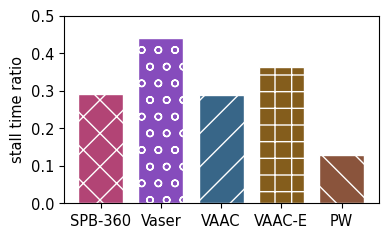

This figure's Python source:
import matplotlib.pyplot as plt
import numpy as np
from matplotlib import rcParams

plt.rcParams["font.family"] = ["Times New Roman", "SimSun"]


def format_draw_histogram(
        labels,
        data,
        x_label_name,
        y_label_name,
        ylim,
        save_path,
        colors,
        hatch_patterns,
        font_size=10.5,
        figsize=(4, 2.5),
        bar_width=0.75,
        dpi=300,
        hatch_density=1,
        hatch_linewidth=1
):
    plt.rcParams['hatch.linewidth'] = hatch_linewidth
    rcParams.update({'font.size': font_size})

    fig, ax = plt.subplots(1, 1, figsize=figsize)
    ax.set_xlabel(x_label_name, fontsize=font_size)
    ax.set_ylabel(y_label_name, fontsize=font_size)

    x = np.arange(len(labels))
    ax.tick_params(labelsize=font_size)
    ax.set_xticks(x)
    ax.set_xticklabels(labels)
    ax.set_ylim(ylim)

    for i in range(len(labels)):
        ax.bar(x[i], data[i], bar_width, label=labels[i], edgecolor='white', color=colors[i],
               hatch=hatch_patterns[i] * hatch_density)

    plt.tight_layout()
    plt.savefig(save_path, dpi=dpi, bbox_inches='tight')
    plt.show()


if __name__ == "__main__":
    labels = ['SPB-360', 'Vaser', 'VAAC', 'VAAC-E', 'PW']
    data = [0.292, 0.439, 0.287, 0.363, 0.129]
    colors = ['#B24475', '#864CBC', '#386688', '#845D1C', '#8A543C']
    hatch_patterns = ['x', 'o', '/', '+', '\\']

    format_draw_histogram(
        labels=labels,
        data=data,
        y_label_name='stall time ratio',
        x_label_name='',
        ylim=(0, 0.5),
        save_path='./stall_time_ratio.png',
        colors=colors,
        hatch_patterns=hatch_patterns,
    )
